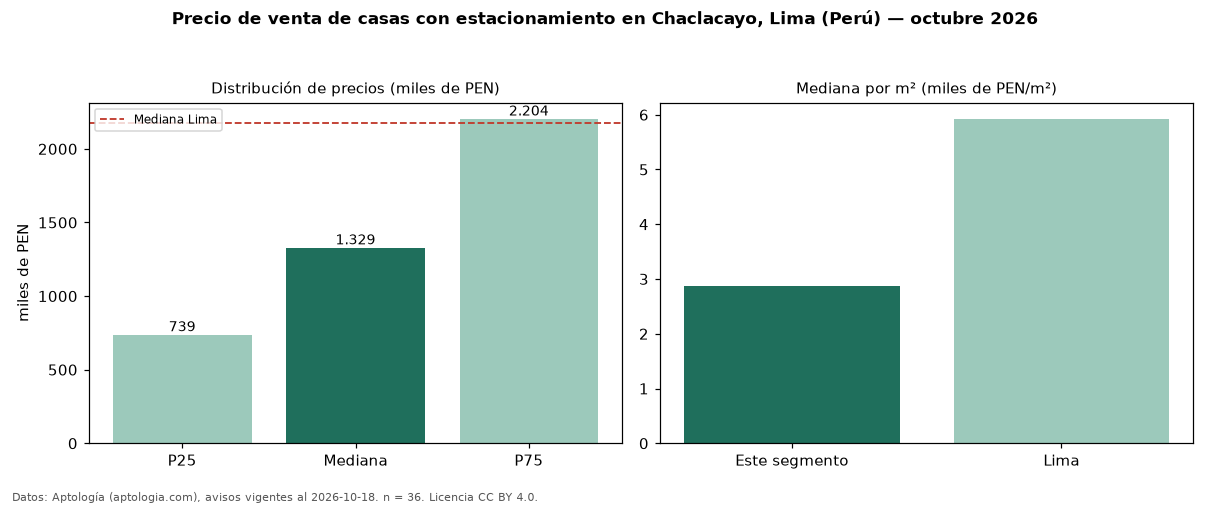

Source data for this figure (header and first rows):
seccion, metrica, valor, moneda, n
filtro, parq1, con estacionamiento, , 36
precio, p25, 738760, PEN, 36
precio, mediana, 1329200, PEN, 36
precio, p75, 2204415, PEN, 36
precio, minimo, 280800, PEN, 36
precio, maximo, 6845000, PEN, 36
m2, mediana_precio_m2, 2879, PEN, 31
m2, area_mediana_m2, 338.0, m2, 31
banos, mediana_banos, 3.0, , 
parqueadero, pct_con_parqueadero, 100.0, %, 36
habitaciones, 3+, 1462500, PEN, 33
ciudad, mediana_ciudad_referencia, 2173590, PEN, 
ciudad, mediana_m2_ciudad, 5926, PEN, 
fuente, fecha_datos, 2026-10-18, , 
fuente, atribucion, https://www.aptologia.com/pe/venta/lima, , 
fuente, licencia, CC BY 4.0, , 
